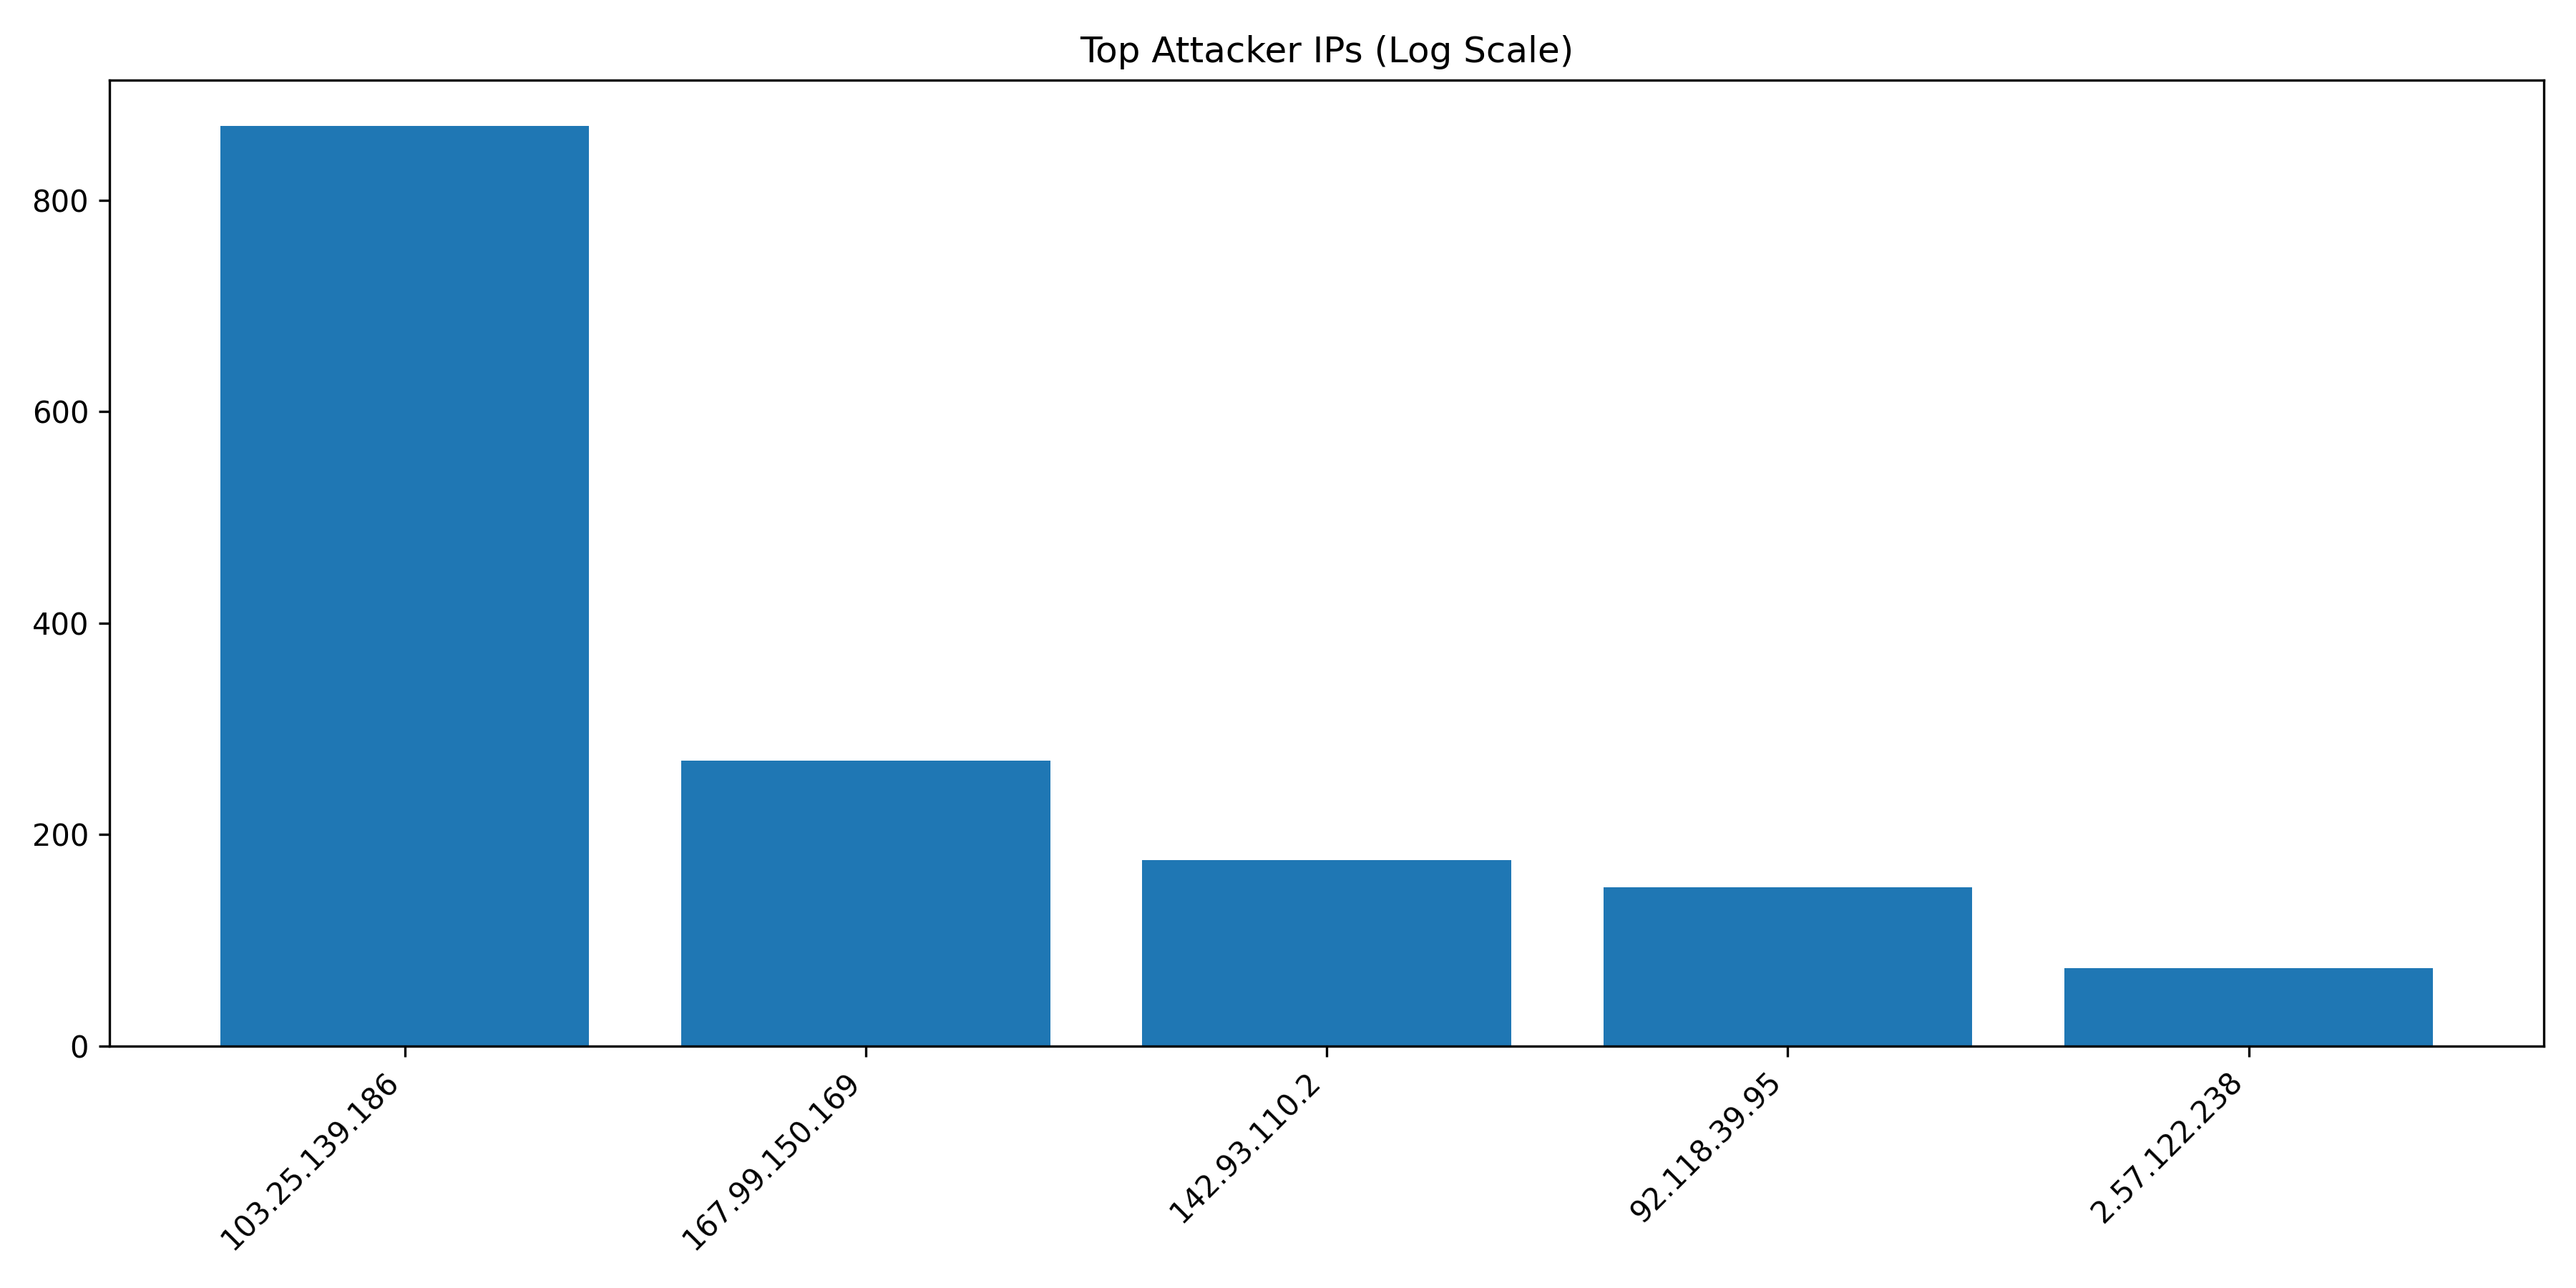

Data behind this chart, as committed beside it:
IP, Count
103.25.139.186, 870
167.99.150.169, 270
142.93.110.2, 176
92.118.39.95, 150
2.57.122.238, 74
92.118.39.76, 35
111.223.188.134, 16
49.7.210.65, 11
185.220.101.162, 10
2.57.122.194, 4
